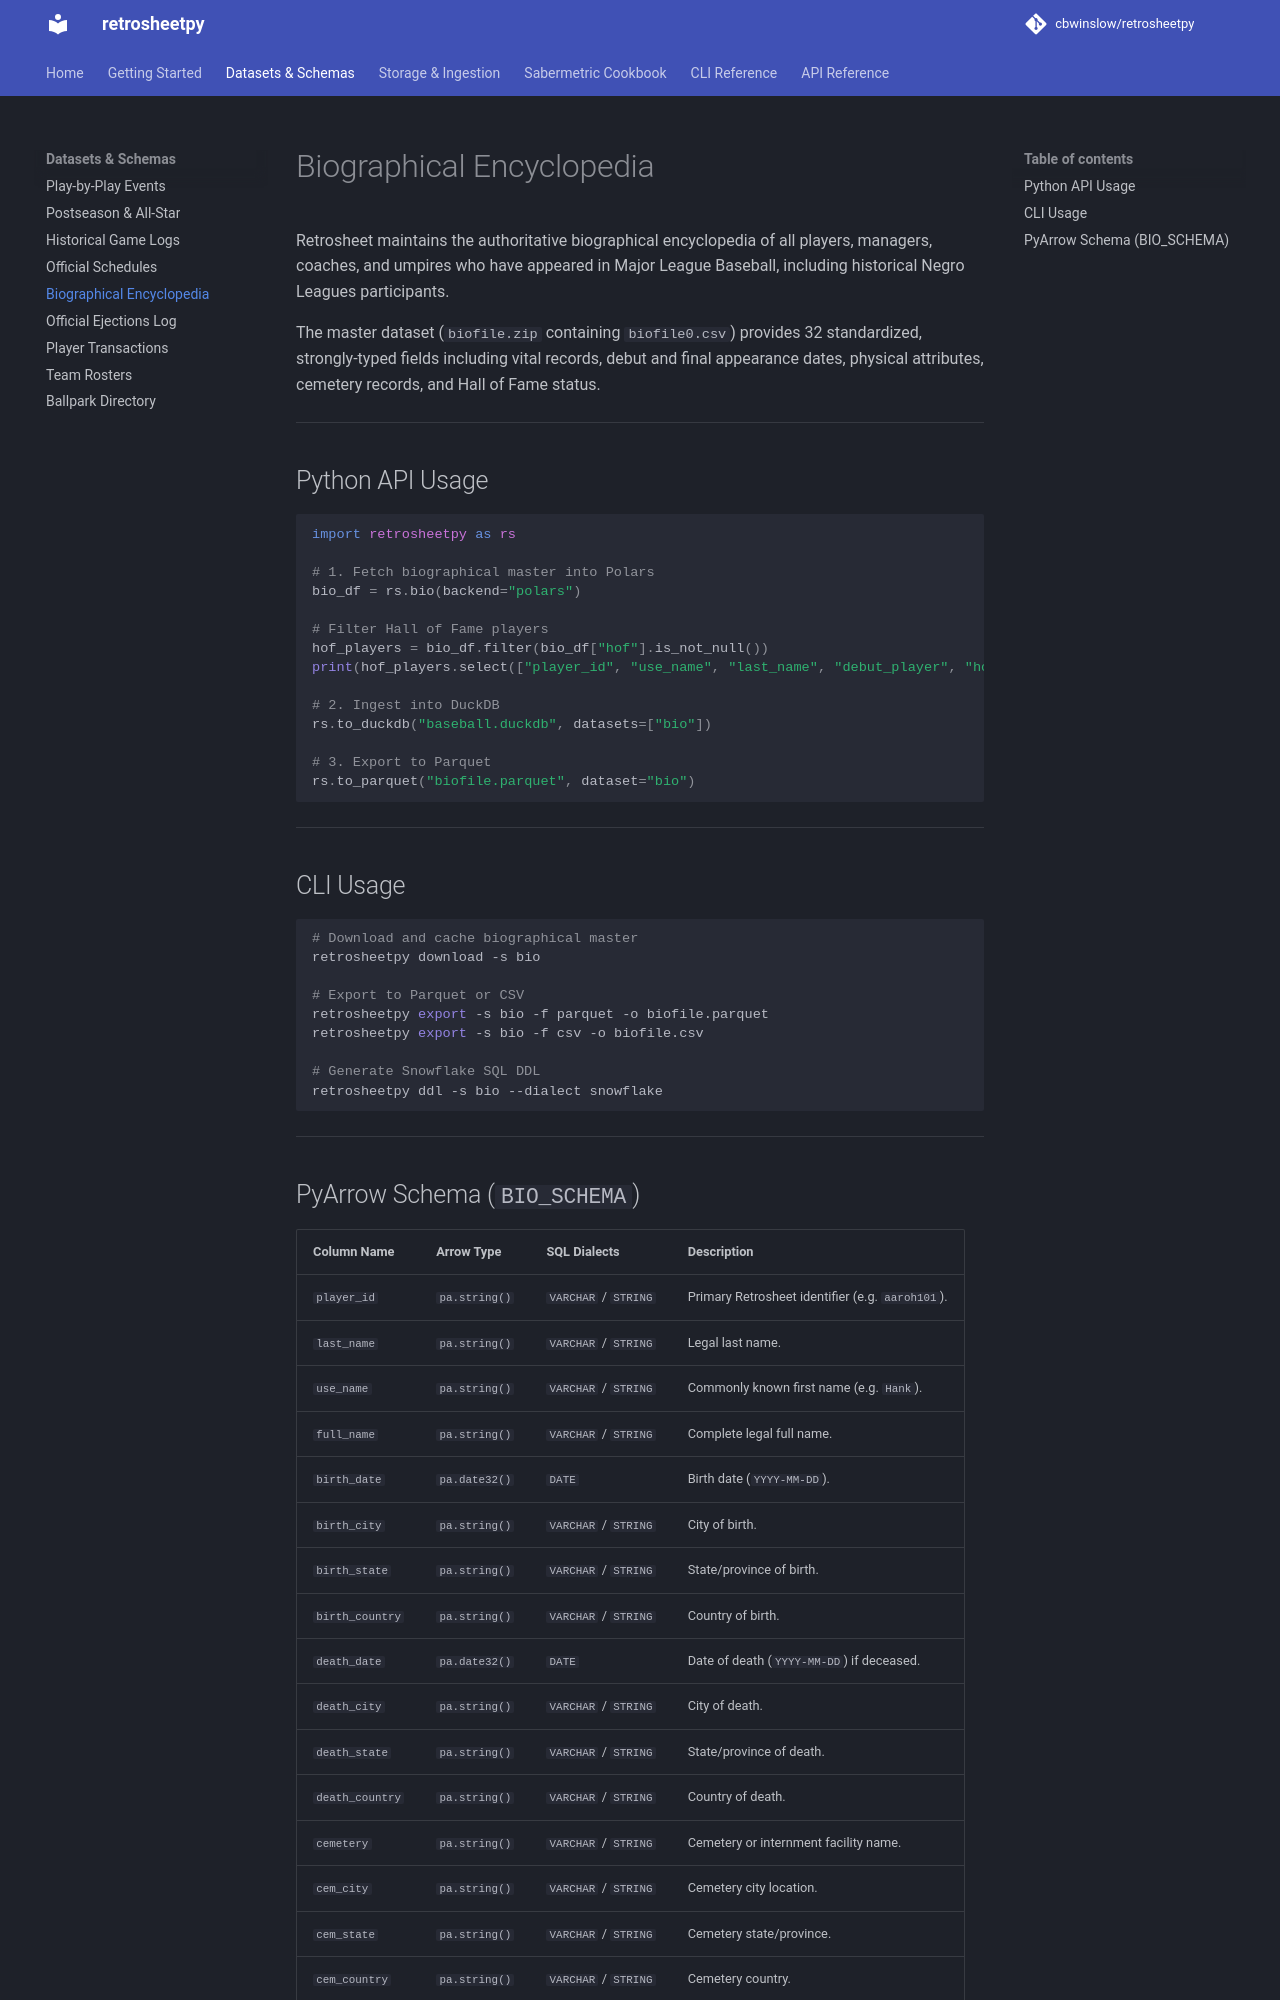

repository: cbwinslow/retrosheetpy · page: datasets/bio/index.html · generator: mkdocs

# Biographical Encyclopedia

Retrosheet maintains the authoritative biographical encyclopedia of all players, managers, coaches, and umpires who have appeared in Major League Baseball, including historical Negro Leagues participants.

The master dataset (`biofile.zip` containing `biofile0.csv`) provides 32 standardized, strongly-typed fields including vital records, debut and final appearance dates, physical attributes, cemetery records, and Hall of Fame status.

---

## Python API Usage

```python
import retrosheetpy as rs

# 1. Fetch biographical master into Polars
bio_df = rs.bio(backend="polars")

# Filter Hall of Fame players
hof_players = bio_df.filter(bio_df["hof"].is_not_null())
print(hof_players.select(["player_id", "use_name", "last_name", "debut_player", "hof"]))

# 2. Ingest into DuckDB
rs.to_duckdb("baseball.duckdb", datasets=["bio"])

# 3. Export to Parquet
rs.to_parquet("biofile.parquet", dataset="bio")
```

---

## CLI Usage

```bash
# Download and cache biographical master
retrosheetpy download -s bio

# Export to Parquet or CSV
retrosheetpy export -s bio -f parquet -o biofile.parquet
retrosheetpy export -s bio -f csv -o biofile.csv

# Generate Snowflake SQL DDL
retrosheetpy ddl -s bio --dialect snowflake
```

---
